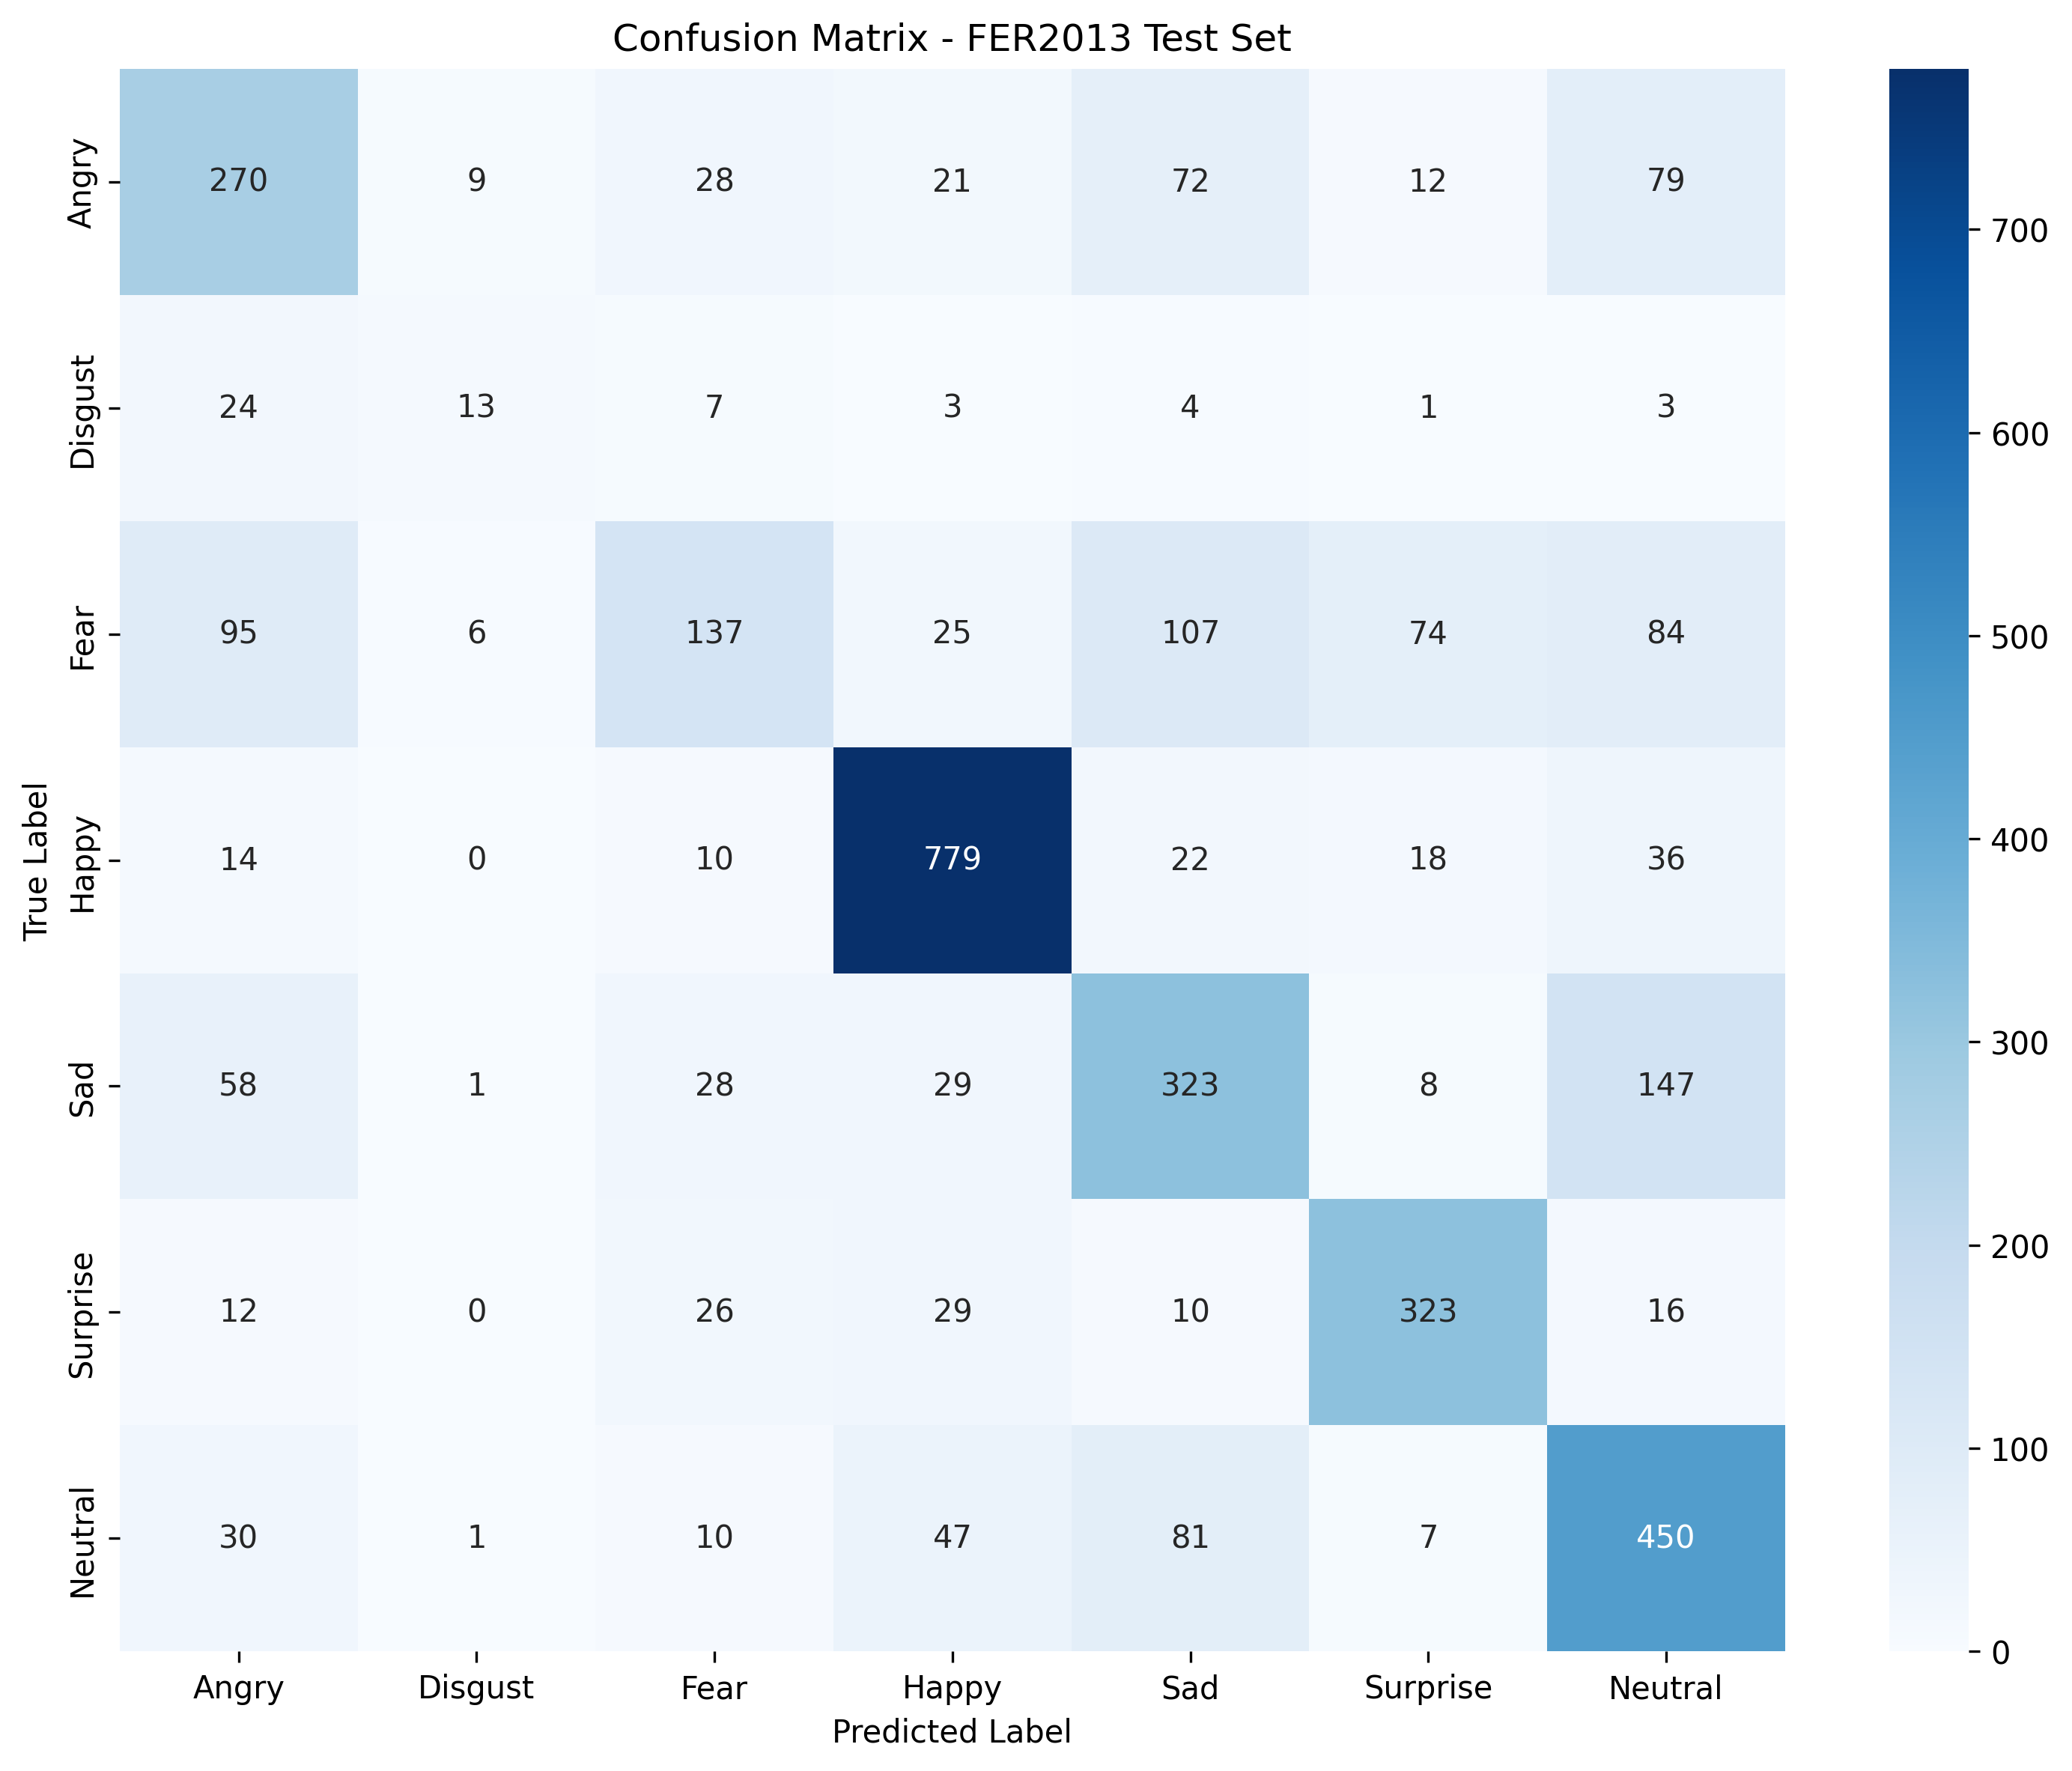

The table this chart was drawn from, first rows:
, Angry, Disgust, Fear, Happy, Sad, Surprise, Neutral
Angry, 270, 9, 28, 21, 72, 12, 79
Disgust, 24, 13, 7, 3, 4, 1, 3
Fear, 95, 6, 137, 25, 107, 74, 84
Happy, 14, 0, 10, 779, 22, 18, 36
Sad, 58, 1, 28, 29, 323, 8, 147
Surprise, 12, 0, 26, 29, 10, 323, 16
Neutral, 30, 1, 10, 47, 81, 7, 450
